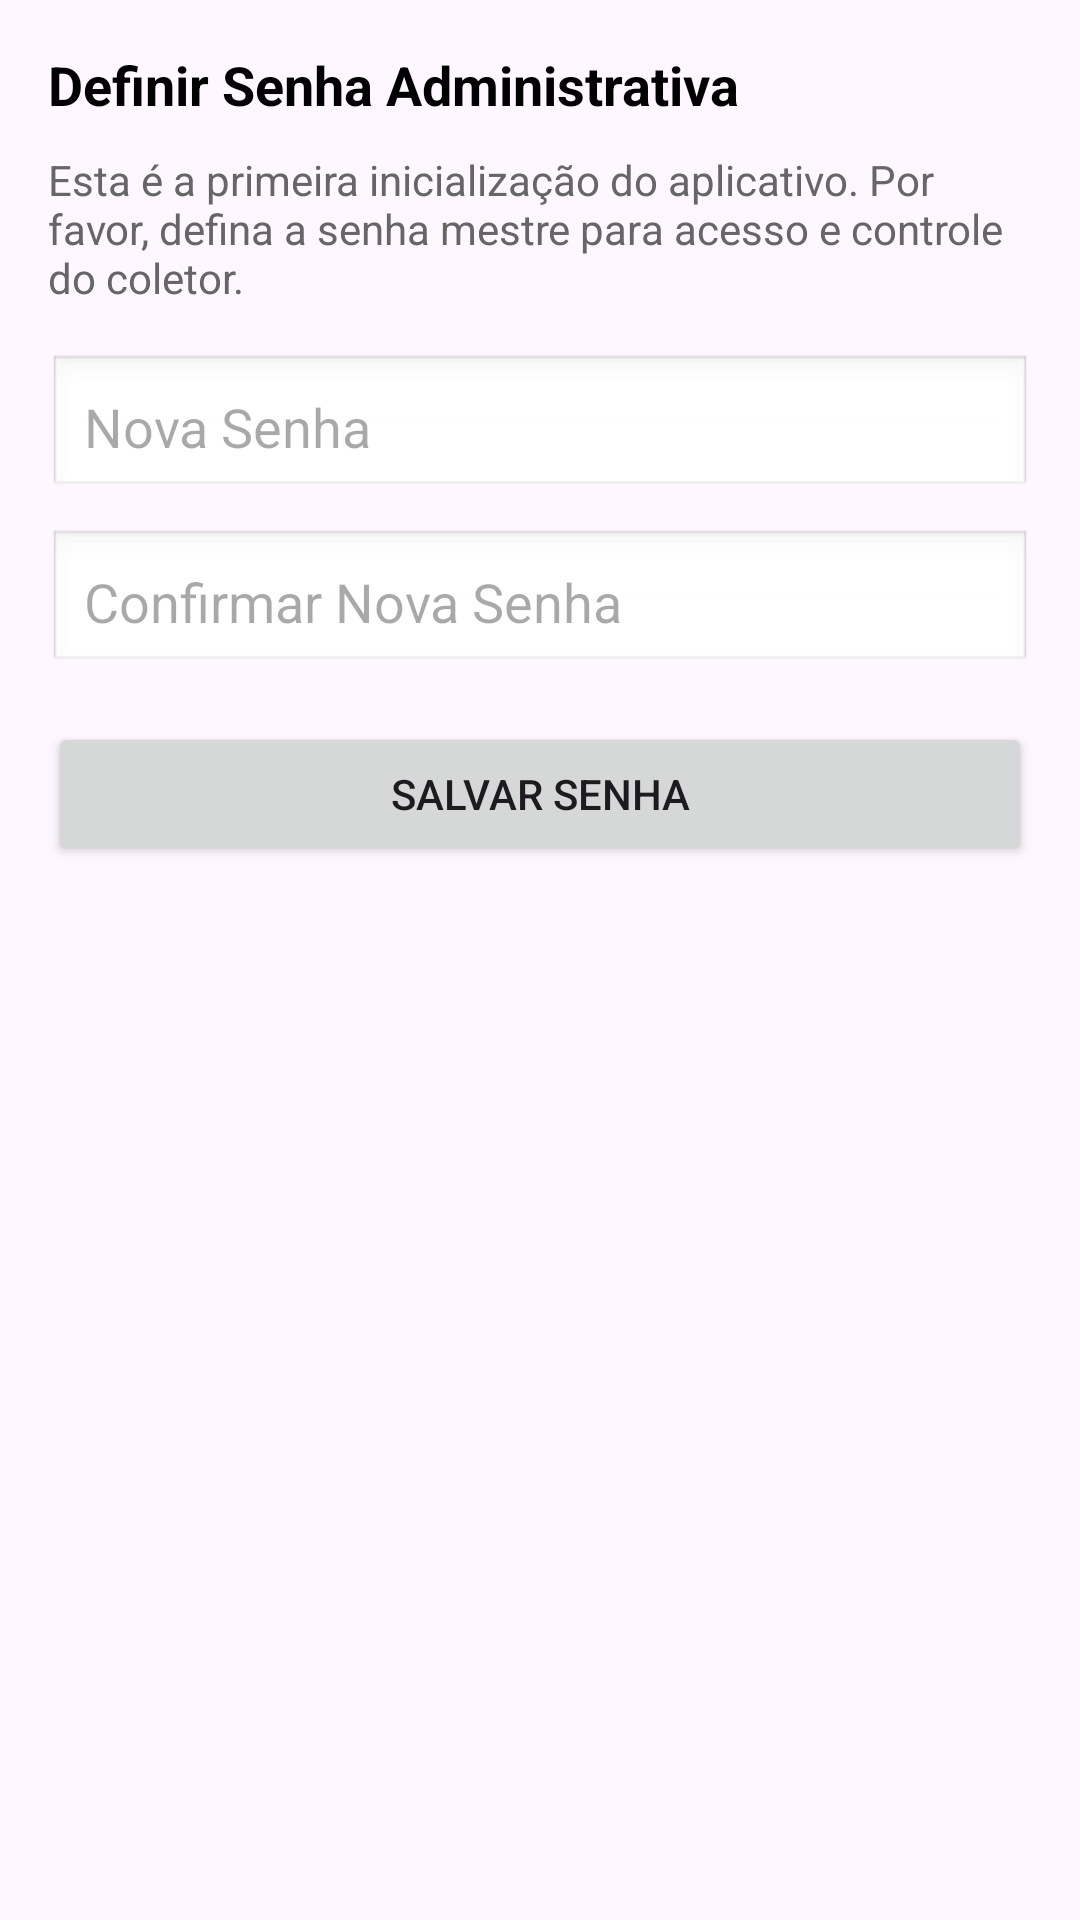

Here is an Android app screen rendered from its layout file. Give the layout XML and the strings, colors and styles it references.
<!-- AndroidManifest.xml: application theme Theme.ColetorBloqueado -->
<!-- res/layout/dialog_definir_senha.xml -->
<?xml version="1.0" encoding="utf-8"?>
<LinearLayout xmlns:android="http://schemas.android.com/apk/res/android"
    android:layout_width="match_parent"
    android:layout_height="wrap_content"
    android:orientation="vertical"
    android:padding="16dp">

    <TextView
        android:layout_width="match_parent"
        android:layout_height="wrap_content"
        android:text="Definir Senha Administrativa"
        android:textSize="18sp"
        android:textStyle="bold"
        android:textColor="#000000"
        android:layout_marginBottom="10dp" />

    <TextView
        android:layout_width="match_parent"
        android:layout_height="wrap_content"
        android:text="Esta é a primeira inicialização do aplicativo. Por favor, defina a senha mestre para acesso e controle do coletor."
        android:textSize="14sp"
        android:textColor="#666666"
        android:layout_marginBottom="16dp" />

    <EditText
        android:id="@+id/etSenhaNova"
        android:layout_width="match_parent"
        android:layout_height="wrap_content"
        android:hint="Nova Senha"
        android:inputType="textPassword"
        android:padding="12dp"
        android:background="@android:drawable/edit_text"
        android:layout_marginBottom="10dp"
        android:importantForAutofill="no" />

    <EditText
        android:id="@+id/etSenhaNovaConfirmacao"
        android:layout_width="match_parent"
        android:layout_height="wrap_content"
        android:hint="Confirmar Nova Senha"
        android:inputType="textPassword"
        android:padding="12dp"
        android:background="@android:drawable/edit_text"
        android:layout_marginBottom="16dp"
        android:importantForAutofill="no" />

    <Button
        android:id="@+id/btnDialogConfirmDefinir"
        android:layout_width="match_parent"
        android:layout_height="wrap_content"
        android:text="Salvar Senha"
        android:textSize="14sp" />
</LinearLayout>
<!-- resources referenced by this layout -->
<resources>
  <style name="Theme.ColetorBloqueado" parent="Base.Theme.ColetorBloqueado" />
  <style name="Base.Theme.ColetorBloqueado" parent="Theme.Material3.DayNight.NoActionBar">
          
          
      </style>
</resources>
